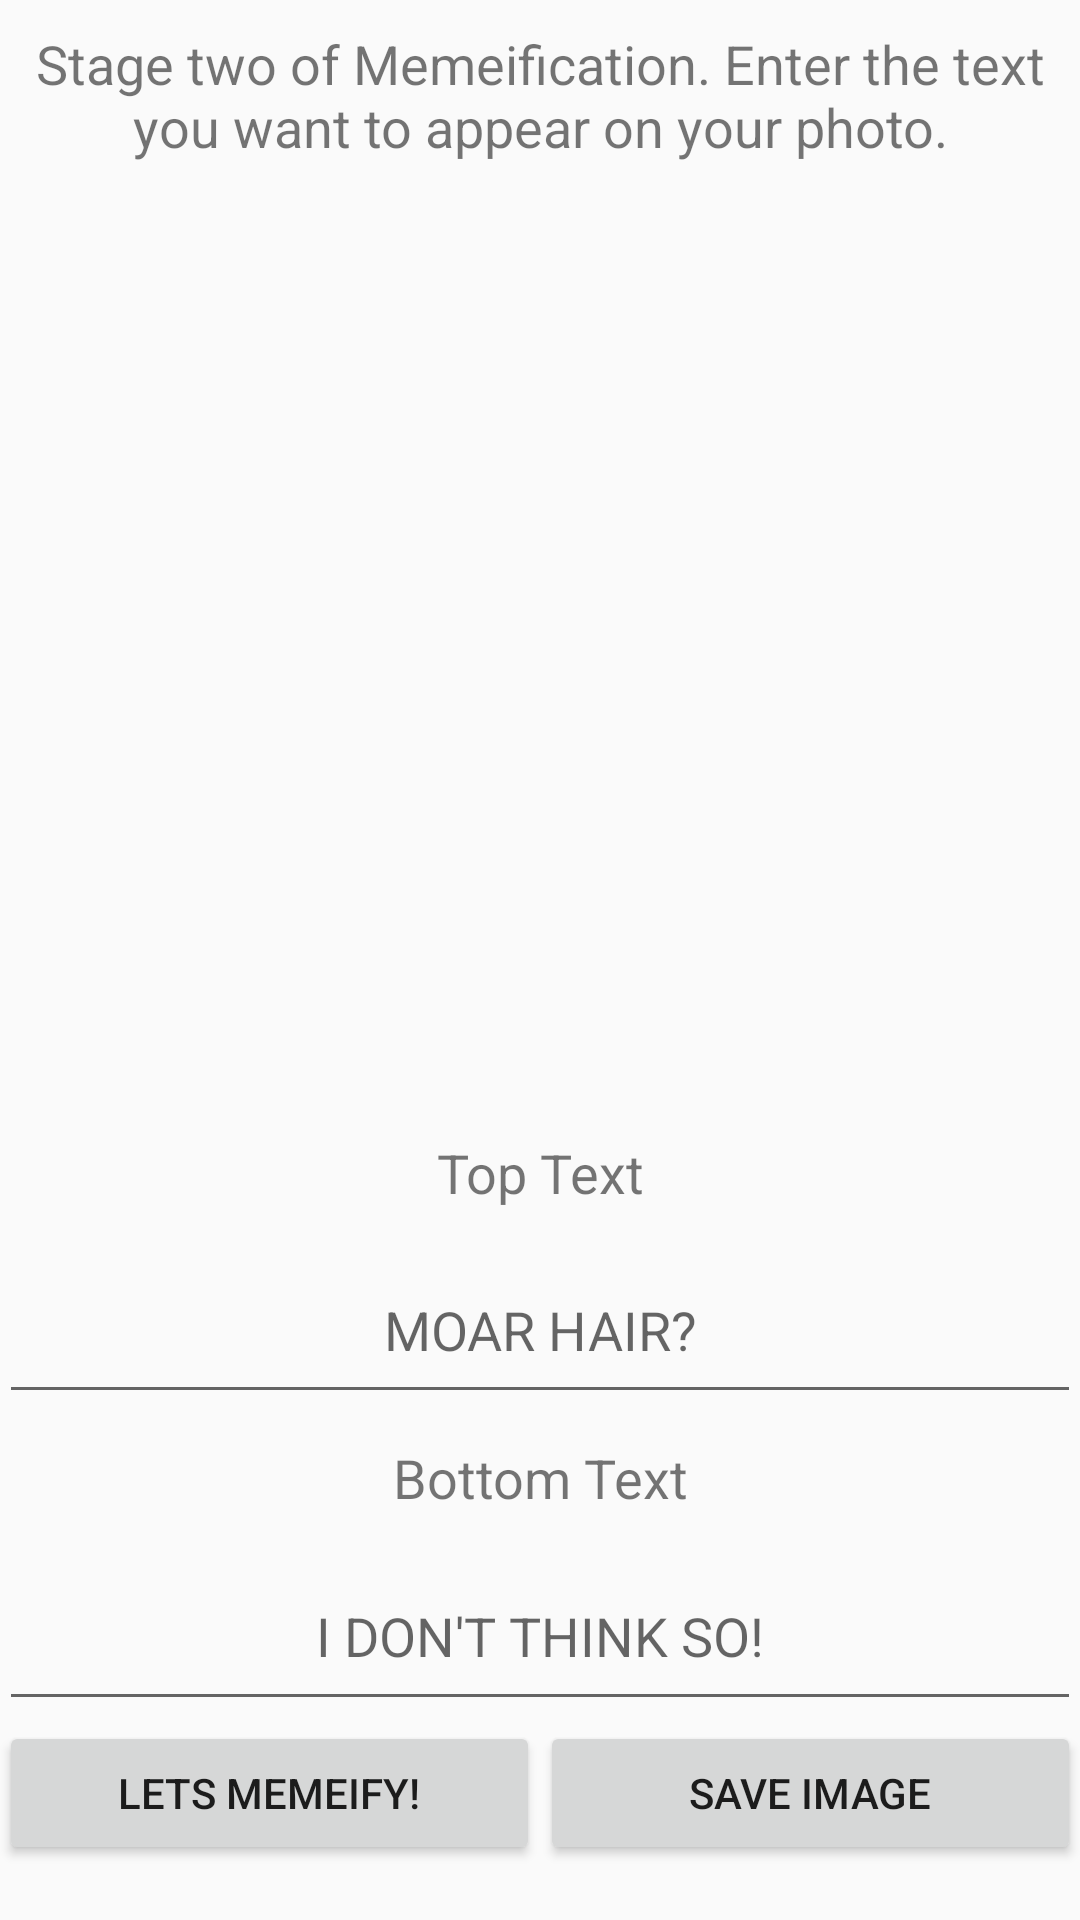

Android layout source for this screen:
<!-- AndroidManifest.xml: application theme AppTheme -->
<!-- res/layout/activity_enter_text.xml -->
<LinearLayout xmlns:android="http://schemas.android.com/apk/res/android"
    android:layout_width="match_parent"
    android:layout_height="match_parent"
    android:orientation="vertical"
    android:paddingBottom="@dimen/activity_vertical_margin"
    android:paddingLeft="@dimen/activity_horizontal_margin"
    android:paddingRight="@dimen/activity_horizontal_margin"
    android:paddingTop="@dimen/activity_vertical_margin">

    <TextView
        android:id="@+id/stage_two_instructions_textview"
        android:layout_width="match_parent"
        android:layout_height="wrap_content"
        android:layout_marginBottom="10dp"
        android:layout_weight="1"
        android:gravity="center"
        android:text="@string/stage_two"
        android:textSize="18sp" />

    <ImageView
        android:id="@+id/selected_picture_imageview"
        android:layout_width="match_parent"
        android:layout_height="260dp"
        android:layout_weight="2"/>

    <TextView
        android:id="@+id/top_title_textview"
        android:layout_width="match_parent"
        android:layout_height="wrap_content"
        android:layout_weight="1"
        android:gravity="center"
        android:text="@string/top_text"
        android:textSize="18sp" />

    <EditText
        android:id="@+id/top_text_edittext"
        android:layout_width="match_parent"
        android:layout_height="wrap_content"
        android:layout_weight="1"
        android:gravity="center"
        android:hint="@string/top_text_filler"
        android:nextFocusDown="@+id/bottom_text_edittext"
        android:maxLines="1"/>

    <TextView
        android:id="@+id/bottom_title_textview"
        android:layout_width="match_parent"
        android:layout_height="wrap_content"
        android:layout_weight="1"
        android:gravity="center"
        android:text="@string/bottom_text"
        android:textSize="18sp" />

    <EditText
        android:id="@+id/bottom_text_edittext"
        android:layout_width="match_parent"
        android:layout_height="wrap_content"
        android:layout_weight="1"
        android:gravity="center"
        android:hint="@string/bottom_text_filler"
        android:maxLines="1" />

    <LinearLayout
        android:layout_width="match_parent"
        android:layout_height="wrap_content"
        android:layout_weight="1">

        <Button
            android:id="@+id/write_text_to_image_button"
            android:layout_width="match_parent"
            android:layout_height="wrap_content"
            android:layout_weight="1"
            android:text="@string/lets_memeify" />

        <Button
            android:id="@+id/save_image_button"
            android:layout_width="match_parent"
            android:layout_height="wrap_content"
            android:layout_weight="1"
            android:text="@string/save_image" />

    </LinearLayout>

</LinearLayout>
<!-- resources referenced by this layout -->
<resources>
  <string name="bottom_text">Bottom Text</string>
  <string name="bottom_text_filler">I DON\'T THINK SO!</string>
  <string name="lets_memeify">Lets Memeify!</string>
  <string name="save_image">Save image</string>
  <string name="stage_two">Stage two of Memeification. Enter the text you want to appear on your photo.</string>
  <string name="top_text">Top Text</string>
  <string name="top_text_filler">MOAR HAIR?</string>
  <style name="AppTheme" parent="Theme.AppCompat.Light.DarkActionBar">
          
          <item name="colorPrimary">@color/colorPrimary</item>
          <item name="colorPrimaryDark">@color/colorPrimaryDark</item>
          <item name="colorAccent">@color/colorAccent</item>
      </style>
  <color name="colorPrimary">#3F51B5</color>
  <color name="colorPrimaryDark">#303F9F</color>
  <color name="colorAccent">#FF4081</color>
</resources>
